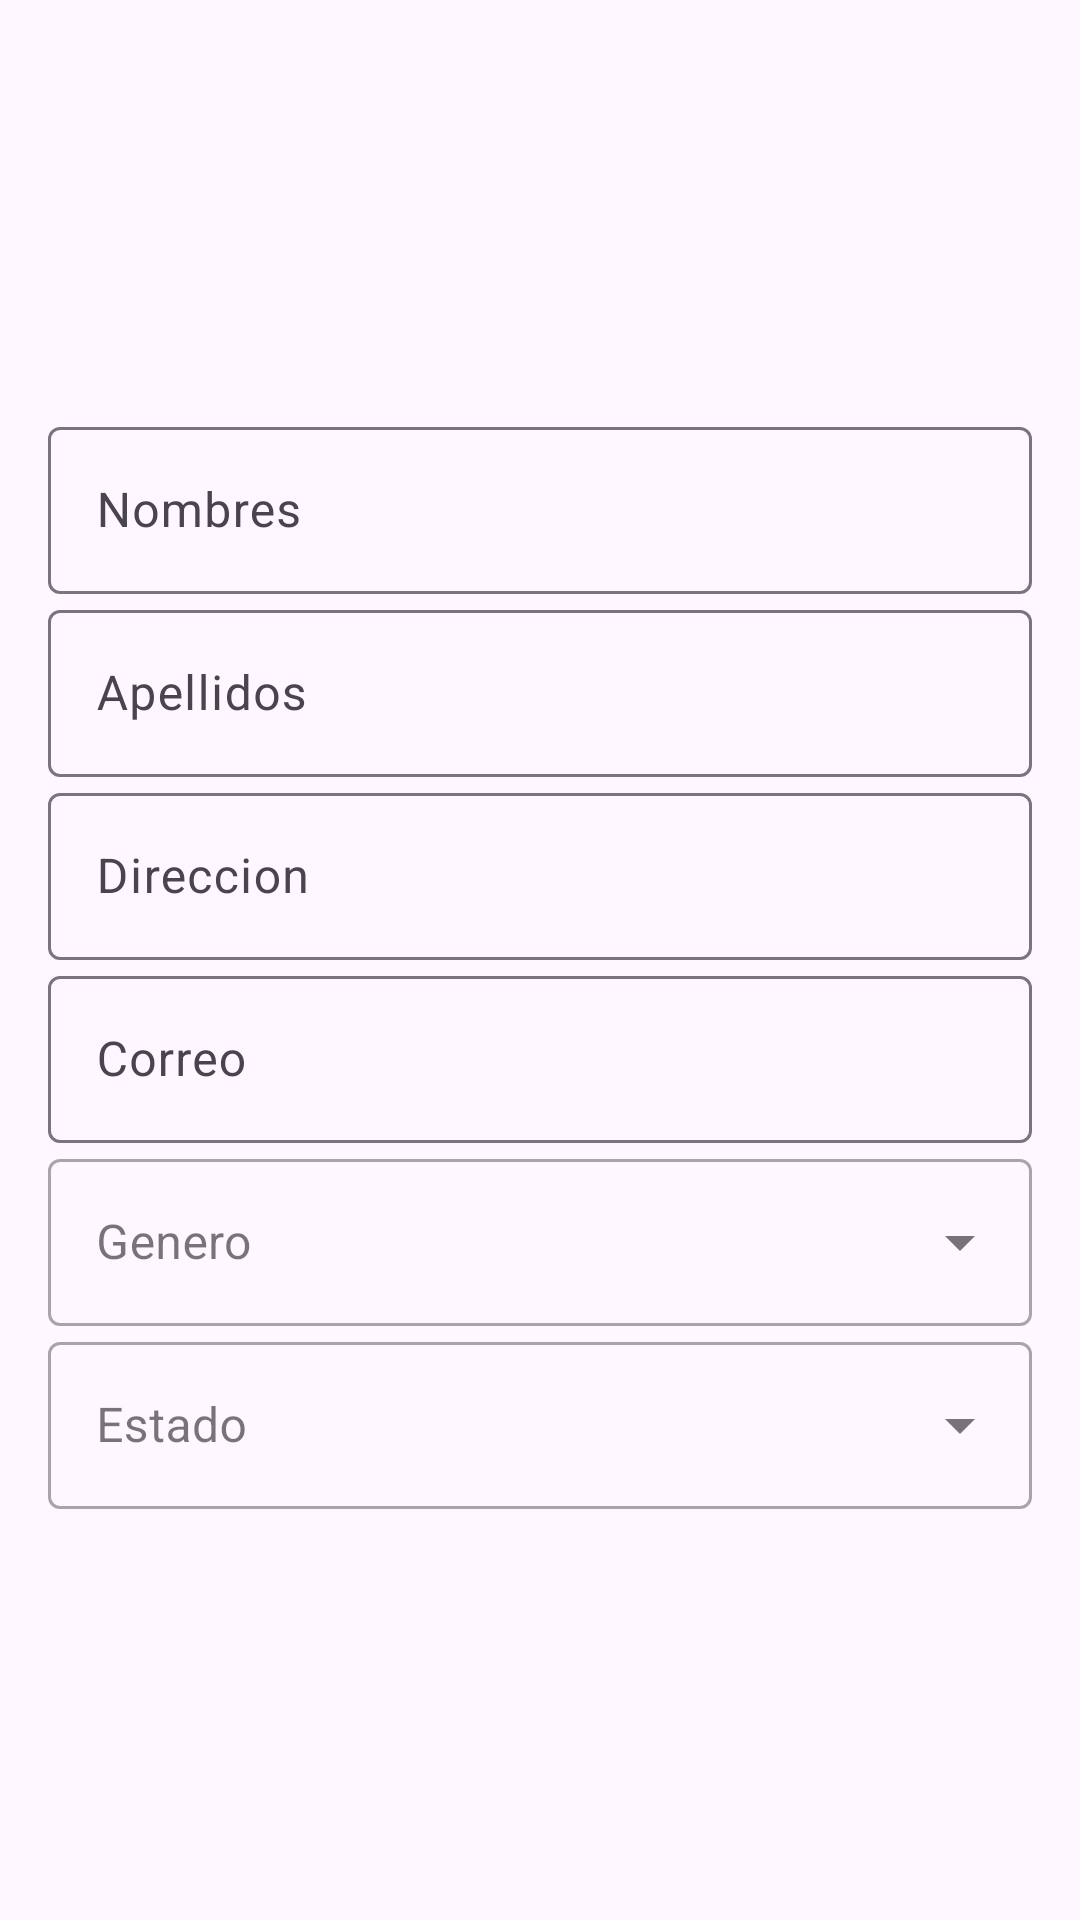

Android layout source for this screen:
<!-- AndroidManifest.xml: application theme Theme.UsuariosApi -->
<!-- res/layout/activity_usuario_detalles.xml -->
<?xml version="1.0" encoding="utf-8"?>
<androidx.constraintlayout.widget.ConstraintLayout
    xmlns:android="http://schemas.android.com/apk/res/android"
    xmlns:app="http://schemas.android.com/apk/res-auto"
    xmlns:tools="http://schemas.android.com/tools"
    android:layout_width="match_parent"
    android:layout_height="match_parent"
    tools:context=".UsuarioDetallesActivity">
    <androidx.appcompat.widget.LinearLayoutCompat
        android:layout_width="match_parent"
        android:layout_height="wrap_content"
        android:orientation="vertical"
        android:paddingHorizontal="16dp"
        android:paddingVertical="8dp"
        app:layout_constraintBottom_toBottomOf="parent"
        app:layout_constraintEnd_toEndOf="parent"
        app:layout_constraintStart_toStartOf="parent"
        app:layout_constraintTop_toTopOf="parent">
        <com.google.android.material.textfield.TextInputLayout
            android:id="@+id/tilNombres"
            android:layout_width="match_parent"
            android:layout_height="wrap_content"
            android:hint="Nombres">
            <com.google.android.material.textfield.TextInputEditText
                android:id="@+id/tietNombres"
                android:layout_width="match_parent"
                android:layout_height="wrap_content"/>
        </com.google.android.material.textfield.TextInputLayout>
        <com.google.android.material.textfield.TextInputLayout
            android:id="@+id/tilApellidos"
            android:layout_width="match_parent"
            android:layout_height="wrap_content"
            android:hint="Apellidos">
            <com.google.android.material.textfield.TextInputEditText
                android:id="@+id/tietApellidos"
                android:layout_width="match_parent"
                android:layout_height="wrap_content"/>
        </com.google.android.material.textfield.TextInputLayout>
        <com.google.android.material.textfield.TextInputLayout
            android:id="@+id/tilDireccion"
            android:layout_width="match_parent"
            android:layout_height="wrap_content"
            android:hint="Direccion">
            <com.google.android.material.textfield.TextInputEditText
                android:id="@+id/tietDireccion"
                android:layout_width="match_parent"
                android:layout_height="wrap_content"/>
        </com.google.android.material.textfield.TextInputLayout>
        <com.google.android.material.textfield.TextInputLayout
            android:id="@+id/tilCorreo"
            android:layout_width="match_parent"
            android:layout_height="wrap_content"
            android:hint="Correo">
            <com.google.android.material.textfield.TextInputEditText
                android:id="@+id/tietCorreo"
                android:layout_width="match_parent"
                android:layout_height="wrap_content"/>
        </com.google.android.material.textfield.TextInputLayout>
        <com.google.android.material.textfield.TextInputLayout
            style="@style/Widget.MaterialComponents.TextInputLayout.OutlinedBox.ExposedDropdownMenu"
            android:layout_width="match_parent"
            android:layout_height="wrap_content"
            android:hint="Genero">
            <AutoCompleteTextView
                android:id="@+id/acGenero"
                android:layout_width="match_parent"
                android:layout_height="wrap_content"
                android:inputType="none"/>
        </com.google.android.material.textfield.TextInputLayout>
        <com.google.android.material.textfield.TextInputLayout
            style="@style/Widget.MaterialComponents.TextInputLayout.OutlinedBox.ExposedDropdownMenu"
            android:layout_width="match_parent"
            android:layout_height="wrap_content"
            android:hint="Estado">
            <AutoCompleteTextView
                android:id="@+id/acEstado"
                android:layout_width="match_parent"
                android:layout_height="wrap_content"
                android:inputType="none"/>
        </com.google.android.material.textfield.TextInputLayout>
    </androidx.appcompat.widget.LinearLayoutCompat>
</androidx.constraintlayout.widget.ConstraintLayout>
<!-- resources referenced by this layout -->
<resources>
  <style name="Theme.UsuariosApi" parent="Base.Theme.UsuariosApi" />
  <style name="Base.Theme.UsuariosApi" parent="Theme.Material3.DayNight.NoActionBar">
          
          
      </style>
</resources>
